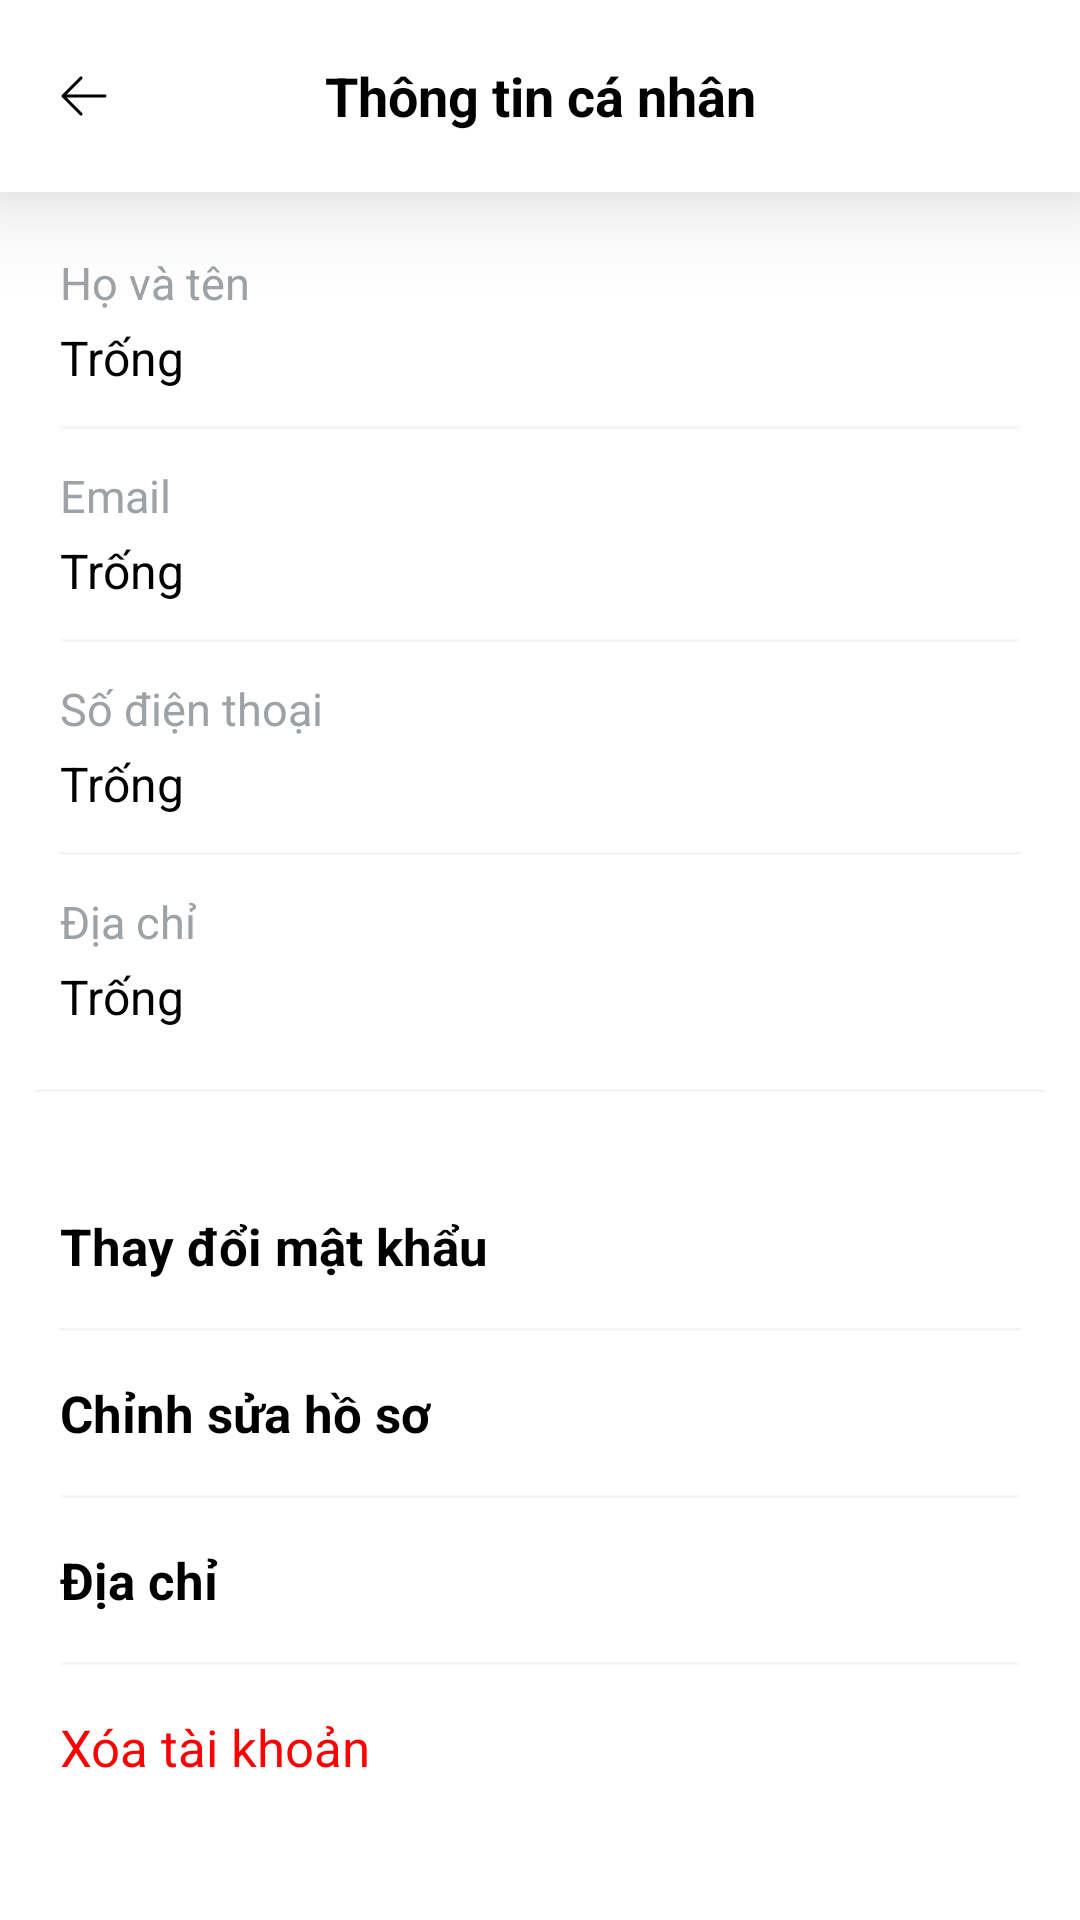

This screen was rendered from an Android layout file. Write that file and the resources it references.
<!-- AndroidManifest.xml: application theme Theme.TechX_App -->
<!-- res/layout/activity_profile.xml -->
<?xml version="1.0" encoding="utf-8"?>
<LinearLayout xmlns:android="http://schemas.android.com/apk/res/android"
    xmlns:app="http://schemas.android.com/apk/res-auto"
    xmlns:tools="http://schemas.android.com/tools"
    android:layout_width="match_parent"
    android:layout_height="match_parent"
    android:background="@color/white"
    android:orientation="vertical"
    tools:context=".ProfileActivity">

    <com.google.android.material.card.MaterialCardView
        android:layout_width="match_parent"
        android:layout_height="wrap_content"
        app:cardElevation="20dp"
        app:cardCornerRadius="0dp"
        app:strokeWidth="0dp">

        <com.google.android.material.appbar.AppBarLayout
            android:layout_width="match_parent"
            android:layout_height="wrap_content"
            android:background="@color/white">

            <androidx.appcompat.widget.Toolbar
                android:id="@+id/toolbar"
                android:layout_width="match_parent"
                android:layout_height="?attr/actionBarSize">

                <ImageView
                    android:id="@+id/btnBack"
                    android:layout_width="wrap_content"
                    android:layout_height="wrap_content"
                    android:src="@drawable/icon_arrow_back"/>

                <TextView
                    android:id="@+id/toolbar_title"
                    android:layout_width="wrap_content"
                    android:layout_height="wrap_content"
                    android:layout_gravity="center"
                    android:text="@string/profile"
                    android:textColor="@color/black"
                    android:textSize="18sp"
                    android:textStyle="bold"/>
            </androidx.appcompat.widget.Toolbar>
        </com.google.android.material.appbar.AppBarLayout>
    </com.google.android.material.card.MaterialCardView>

    <LinearLayout
        android:layout_width="match_parent"
        android:layout_height="wrap_content"
        android:padding="20dp"
        android:orientation="vertical">

        <LinearLayout
            android:layout_width="match_parent"
            android:layout_height="wrap_content"
            android:orientation="vertical">

            <TextView
                android:layout_width="wrap_content"
                android:layout_height="wrap_content"
                android:text="@string/full_name"
                android:textColor="@color/gray_light"
                android:textSize="15sp"/>

            <TextView
                android:id="@+id/fullName"
                android:layout_width="wrap_content"
                android:layout_height="wrap_content"
                android:layout_marginTop="4dp"
                android:text="Trống"
                android:textColor="@color/black"
                android:textSize="16sp"/>
        </LinearLayout>

        <View
            android:layout_width="match_parent"
            android:layout_height="1dp"
            android:layout_marginTop="12dp"
            android:background="#F6F6F6" />

        <LinearLayout
            android:layout_width="match_parent"
            android:layout_height="wrap_content"
            android:layout_marginTop="12dp"
            android:orientation="vertical">

            <TextView
                android:layout_width="wrap_content"
                android:layout_height="wrap_content"
                android:text="@string/email"
                android:textColor="@color/gray_light"
                android:textSize="15sp"/>

            <TextView
                android:id="@+id/email"
                android:layout_width="wrap_content"
                android:layout_height="wrap_content"
                android:layout_marginTop="4dp"
                android:text="Trống"
                android:textColor="@color/black"
                android:textSize="16sp"/>
        </LinearLayout>

        <View
            android:layout_width="match_parent"
            android:layout_height="1dp"
            android:layout_marginTop="12dp"
            android:background="#F6F6F6" />

        <LinearLayout
            android:layout_width="match_parent"
            android:layout_height="wrap_content"
            android:layout_marginTop="12dp"
            android:orientation="vertical">

            <TextView
                android:layout_width="wrap_content"
                android:layout_height="wrap_content"
                android:text="@string/phone_number"
                android:textColor="@color/gray_light"
                android:textSize="15sp"/>

            <TextView
                android:id="@+id/phoneNumber"
                android:layout_width="wrap_content"
                android:layout_height="wrap_content"
                android:layout_marginTop="4dp"
                android:text="Trống"
                android:textColor="@color/black"
                android:textSize="16sp"/>
        </LinearLayout>

        <View
            android:layout_width="match_parent"
            android:layout_height="1dp"
            android:layout_marginTop="12dp"
            android:background="#F6F6F6" />

        <LinearLayout
            android:layout_width="match_parent"
            android:layout_height="wrap_content"
            android:layout_marginTop="12dp"
            android:orientation="vertical">

            <TextView
                android:layout_width="wrap_content"
                android:layout_height="wrap_content"
                android:text="@string/address"
                android:textColor="@color/gray_light"
                android:textSize="15sp"/>

            <TextView
                android:id="@+id/address"
                android:layout_width="wrap_content"
                android:layout_height="wrap_content"
                android:layout_marginTop="4dp"
                android:text="Trống"
                android:textColor="@color/black"
                android:textSize="16sp"/>
        </LinearLayout>

    </LinearLayout>

    <View
        android:layout_width="match_parent"
        android:layout_height="1dp"
        android:layout_marginStart="12dp"
        android:layout_marginEnd="12dp"
        android:background="#F6F6F6" />

    <LinearLayout
        android:layout_width="match_parent"
        android:layout_height="wrap_content"
        android:layout_marginStart="20dp"
        android:layout_marginEnd="20dp"
        android:layout_marginTop="40dp"
        android:orientation="vertical">

        <RelativeLayout
            android:id="@+id/changePassword"
            android:layout_width="match_parent"
            android:layout_height="wrap_content">

            <TextView
                android:layout_width="wrap_content"
                android:layout_height="wrap_content"
                android:text="@string/change_password"
                android:textSize="17sp"
                android:textColor="@color/black"
                android:textStyle="bold"/>

            <ImageView
                android:layout_width="16dp"
                android:layout_height="16dp"
                android:layout_alignParentEnd="true"
                android:layout_centerVertical="true"
                android:src="@drawable/icon_arrow_forward_ios"/>
        </RelativeLayout>

        <View
            android:layout_width="match_parent"
            android:layout_height="1dp"
            android:layout_marginTop="16dp"
            android:background="#F6F6F6" />

        <RelativeLayout
            android:id="@+id/editProfile"
            android:layout_width="match_parent"
            android:layout_height="wrap_content"
            android:layout_marginTop="16dp">

            <TextView
                android:layout_width="wrap_content"
                android:layout_height="wrap_content"
                android:text="Chỉnh sửa hồ sơ"
                android:textSize="17sp"
                android:textColor="@color/black"
                android:textStyle="bold"/>

            <ImageView
                android:layout_width="16dp"
                android:layout_height="16dp"
                android:layout_alignParentEnd="true"
                android:layout_centerVertical="true"
                android:src="@drawable/icon_arrow_forward_ios"/>
        </RelativeLayout>

        <View
            android:layout_width="match_parent"
            android:layout_height="1dp"
            android:layout_marginTop="16dp"
            android:background="#F6F6F6" />

        <RelativeLayout
            android:id="@+id/addressList"
            android:layout_width="match_parent"
            android:layout_height="wrap_content"
            android:layout_marginTop="16dp">

            <TextView
                android:layout_width="wrap_content"
                android:layout_height="wrap_content"
                android:text="@string/address"
                android:textSize="17sp"
                android:textColor="@color/black"
                android:textStyle="bold"/>

            <ImageView
                android:layout_width="16dp"
                android:layout_height="16dp"
                android:layout_alignParentEnd="true"
                android:layout_centerVertical="true"
                android:src="@drawable/icon_arrow_forward_ios"/>
        </RelativeLayout>

        <View
            android:layout_width="match_parent"
            android:layout_height="1dp"
            android:layout_marginTop="16dp"
            android:background="#F6F6F6" />

        <RelativeLayout
            android:id="@+id/deleteAccount"
            android:layout_width="match_parent"
            android:layout_height="wrap_content"
            android:layout_marginTop="16dp">

            <TextView
                android:layout_width="wrap_content"
                android:layout_height="wrap_content"
                android:text="Xóa tài khoản"
                android:textSize="17sp"
                android:textColor="@color/red"/>

            <ImageView
                android:layout_width="16dp"
                android:layout_height="16dp"
                android:layout_alignParentEnd="true"
                android:layout_centerVertical="true"
                android:src="@drawable/icon_arrow_forward_ios"/>
        </RelativeLayout>

    </LinearLayout>

</LinearLayout>
<!-- resources referenced by this layout -->
<resources>
  <color name="black">#FF000000</color>
  <color name="gray_light">#9DA2A7</color>
  <color name="red">#FF0000</color>
  <color name="white">#FFFFFFFF</color>
  <!-- drawable icon_arrow_back (drawable) -->
  <vector xmlns:android="http://schemas.android.com/apk/res/android"
      android:width="24dp"
      android:height="24dp"
      android:viewportWidth="24"
      android:viewportHeight="24">
    <path
        android:strokeWidth="1"
        android:pathData="M5,12H19M5,12L11,18M5,12L11,6"
        android:strokeLineJoin="round"
        android:fillColor="#00000000"
        android:strokeColor="#000000"
        android:strokeLineCap="round"/>
  </vector>
  <string name="address">Địa chỉ</string>
  <string name="change_password">Thay đổi mật khẩu</string>
  <string name="email">Email</string>
  <string name="full_name">Họ và tên</string>
  <string name="phone_number">Số điện thoại</string>
  <string name="profile">Thông tin cá nhân</string>
  <style name="Theme.TechX_App" parent="Base.Theme.TechX_App" />
  <style name="Base.Theme.TechX_App" parent="Theme.Material3.Light.NoActionBar">
          <item name="colorPrimary">@color/black</item>
          <item name="colorSecondary">@color/white</item>
          <item name="android:statusBarColor">@color/white</item>
          <item name="android:navigationBarColor">@color/white</item>
          <item name="android:windowLightStatusBar">true</item>
          <item name="android:windowLightNavigationBar" tools:targetApi="o_mr1">true</item>
      </style>
</resources>
